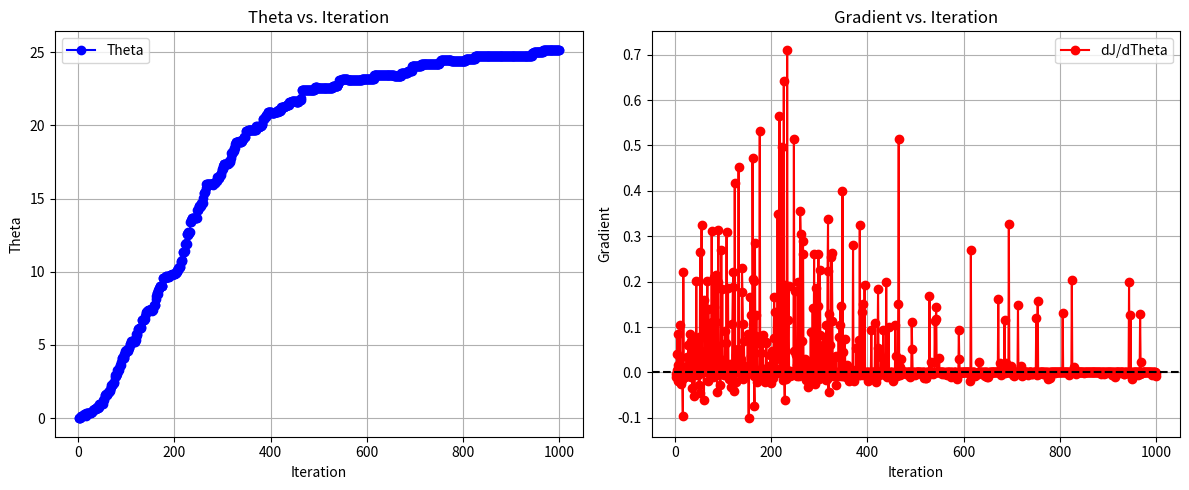

The script that saved this image:
import numpy as np
import matplotlib.pyplot as plt

L = 20
LEFT_TERMINAL  = -(L+1)
RIGHT_TERMINAL =  (L+1)

rNT = -1
rR  = 20
rL  =  0

gamma = 1.0

def is_terminal(s):
    return (s == LEFT_TERMINAL) or (s == RIGHT_TERMINAL)

def step(s, a):
    s_next = s + a
    if s_next == RIGHT_TERMINAL:
        return s_next, rR
    elif s_next == LEFT_TERMINAL:
        return s_next, rL
    else:
        return s_next, rNT

beta = 0.5

def policy_right_prob(s, theta):
    return 1.0 / (1.0 + np.exp(-beta*(s - theta)))

def sample_action(s, theta):
    p = policy_right_prob(s, theta)
    return +1 if (np.random.rand() < p) else -1

def grad_log_pi(s, a, theta):
    p_r = policy_right_prob(s, theta)
    if a == +1:   # R
        return beta*(1.0 - p_r)
    else:         # L
        return -beta*p_r
    
def state_to_index(s):
    return s + L

v_table = np.zeros(2*L + 1, dtype=np.float64)

def v_func(s):
    return v_table[state_to_index(s)]

def update_v(s, delta):
    v_table[state_to_index(s)] += delta

def generate_trajectories(theta, num_paths=10):
    transitions = []
    for _ in range(num_paths):
        s = np.random.randint(-L, L+1)
        done = False
        while not done:
            a = sample_action(s, theta)
            s_next, r = step(s, a)
            transitions.append((s, a, r, s_next))
            s = s_next
            done = is_terminal(s)
    return transitions

def a2c_update(theta, transitions, alpha_theta=0.01, alpha_v=0.1):
    grad_sum = 0.0
    for (s, a, r, s_next) in transitions:
        if is_terminal(s_next):
            q_hat = r
        else:
            q_hat = r + gamma * v_func(s_next)
        
        A_hat = q_hat - v_func(s)
        
        grad_sum += A_hat * grad_log_pi(s, a, theta)

    grad_avg = grad_sum / len(transitions)
    new_theta = theta + alpha_theta * grad_avg

    for (s, a, r, s_next) in transitions:
        if is_terminal(s_next):
            q_hat = r
        else:
            q_hat = r + gamma * v_func(s_next)
        A_hat = q_hat - v_func(s)
        update_v(s, alpha_v * A_hat)

    return new_theta, grad_avg

num_iterations = 1000
batch_size = 10

theta = 0.0
alpha_theta = 1
alpha_v     = 1

theta_history = []
grad_history  = []

for it in range(num_iterations):
    transitions = generate_trajectories(theta, num_paths=batch_size)

    new_theta, grad_est = a2c_update(
        theta, transitions, alpha_theta=alpha_theta, alpha_v=alpha_v
    )

    theta_history.append(new_theta)
    grad_history.append(grad_est)

    theta = new_theta

iterations = np.arange(1, num_iterations + 1)

plt.figure(figsize=(12,5))
plt.subplot(1,2,1)
plt.plot(iterations, theta_history, 'b-o', label='Theta')
plt.xlabel('Iteration')
plt.ylabel('Theta')
plt.title('Theta vs. Iteration')
plt.grid(True)
plt.legend()

plt.subplot(1,2,2)
plt.plot(iterations, grad_history, 'r-o', label='dJ/dTheta')
plt.axhline(0, color='k', linestyle='--')
plt.xlabel('Iteration')
plt.ylabel('Gradient')
plt.title('Gradient vs. Iteration')
plt.grid(True)
plt.legend()

plt.tight_layout()
plt.show()

print("Done! Final theta:", theta)
